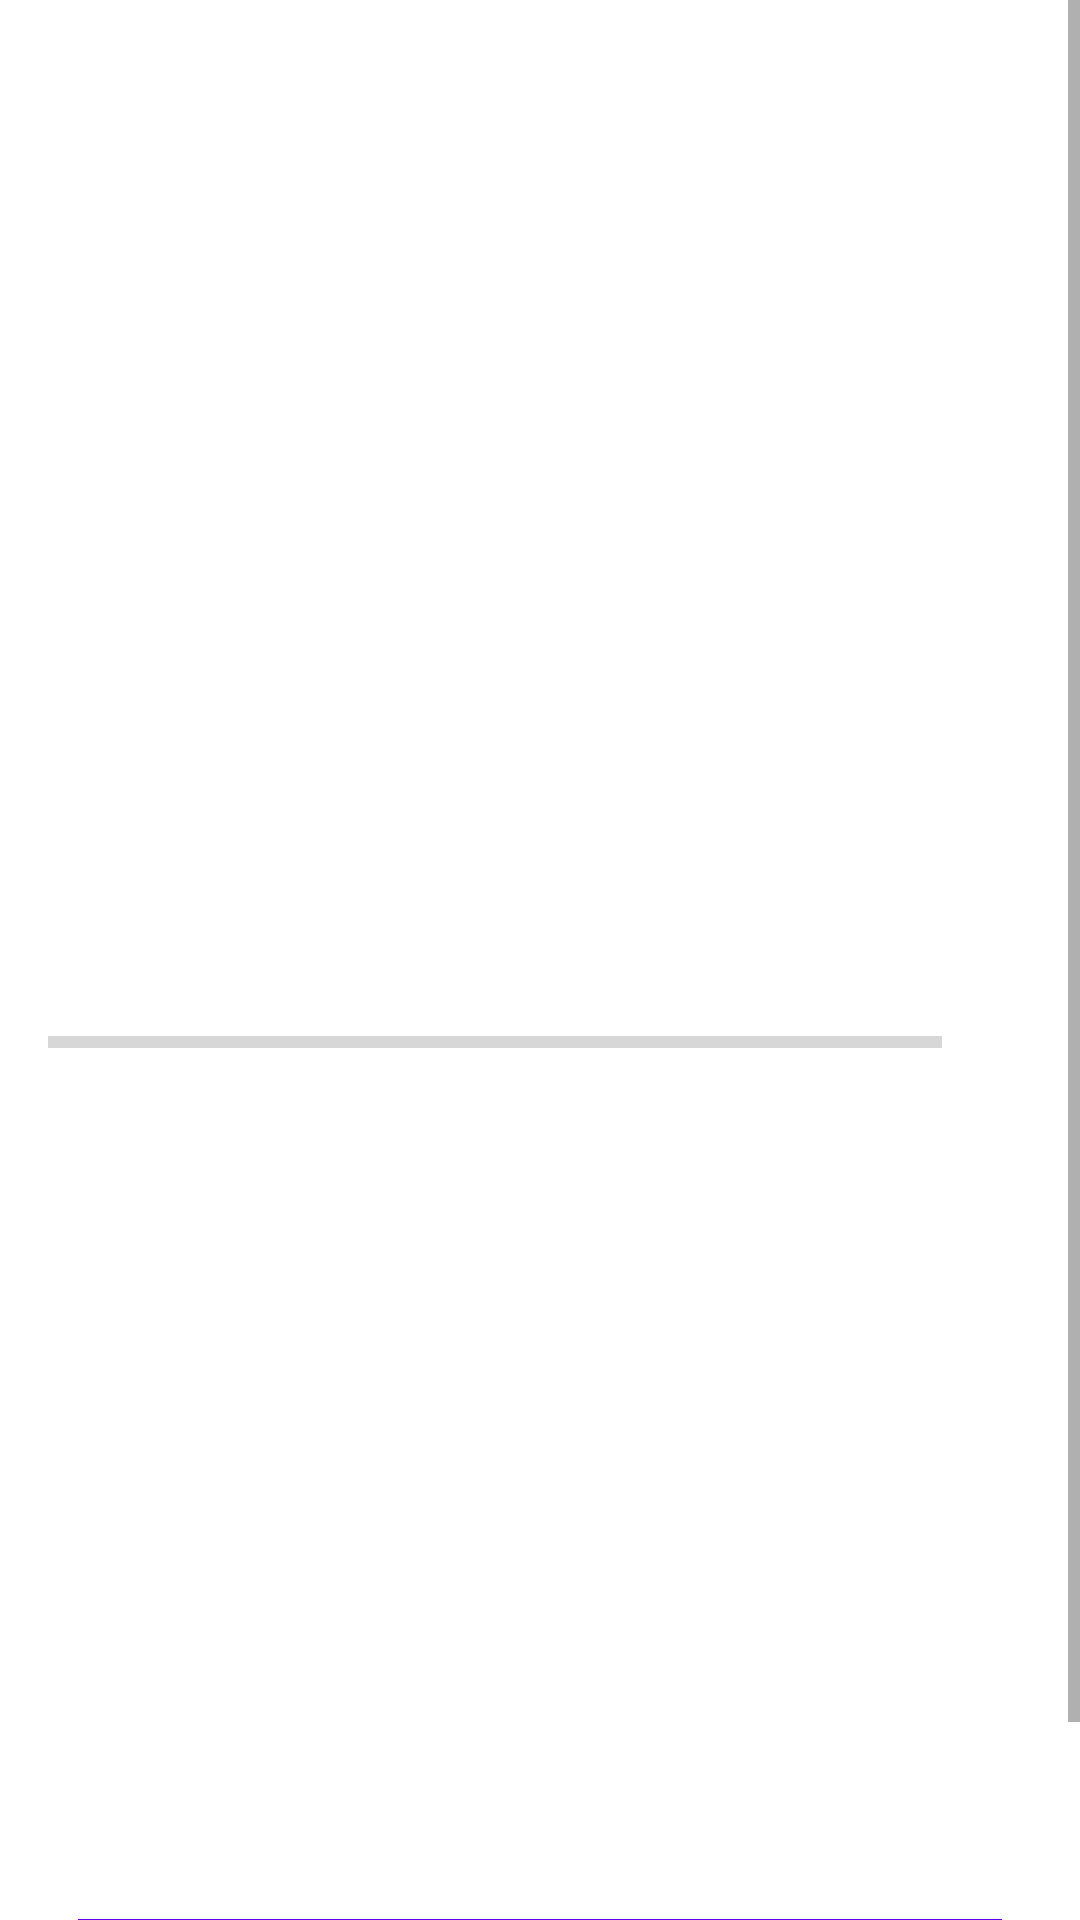

Here is an Android app screen rendered from its layout file. Give the layout XML and the strings, colors and styles it references.
<!-- AndroidManifest.xml: application theme Theme.QuizApp -->
<!-- res/layout/activity_quiz_questions.xml -->
<?xml version="1.0" encoding="utf-8"?>
<ScrollView xmlns:android="http://schemas.android.com/apk/res/android"
    xmlns:app="http://schemas.android.com/apk/res-auto"
    xmlns:tools="http://schemas.android.com/tools"
    android:layout_width="match_parent"
    android:layout_height="match_parent"
    android:fillViewport="true"
    tools:context=".QuizQuestionsActivity">

    <LinearLayout
        android:orientation="vertical"
        android:gravity="center"
        android:padding="16dp"
        android:layout_width="match_parent"
        android:layout_height="wrap_content">
        
        
        <TextView
            android:layout_marginTop="30dp"
            android:id="@+id/tv_question"
            android:layout_width="match_parent"
            android:layout_height="wrap_content"
            android:gravity="center"
            android:textSize="24sp"
            android:textColor="@color/wi"
            tools:text = "What country does this flag belong to?"
            />

        <ImageView
            android:id="@+id/image"
            android:layout_width="wrap_content"
            android:layout_height="212dp"
            android:layout_marginTop="16dp"
            android:contentDescription="@string/quizimage"
            tools:src="@drawable/nepal"/>
        <LinearLayout
            android:layout_width="match_parent"
            android:layout_height="wrap_content"
            android:orientation="horizontal"
            android:layout_marginTop="16dp"
            >
            <ProgressBar
                android:id="@+id/progressBar"
                android:layout_width="0dp"
                android:layout_height="wrap_content"
                style="?android:attr/progressBarStyleHorizontal"
                android:layout_weight="1"
                android:indeterminate="false"
                android:progress="0"
                android:max="5"
                android:minHeight="50dp"
                />
            <TextView
                android:id="@+id/tv_progress"
                android:layout_width="wrap_content"
                android:layout_height="wrap_content"
                android:gravity="center"
                android:padding="15dp"
                android:textSize="14sp"
                tools:text = "0/5"
                />
        </LinearLayout>
        
        <TextView
            android:id="@+id/tv_option1"
            android:layout_width="match_parent"
            android:layout_height="wrap_content"
            android:layout_marginTop="10dp"
            android:gravity="center"
            android:padding="15dp"
            android:background="@drawable/option_bg"
            android:textColor="@color/grey"
            android:textSize="18sp"
            tools:text = "Korea"/>
        <TextView
            android:id="@+id/tv_option2"
            android:layout_width="match_parent"
            android:layout_height="wrap_content"
            android:layout_marginTop="10dp"
            android:gravity="center"
            android:padding="15dp"
            android:background="@drawable/option_bg"
            android:textColor="@color/grey"
            android:textSize="18sp"
            tools:text = "Korea"/>
        <TextView
            android:id="@+id/tv_option3"
            android:layout_width="match_parent"
            android:layout_height="wrap_content"
            android:layout_marginTop="10dp"
            android:gravity="center"
            android:padding="15dp"
            android:background="@drawable/option_bg"
            android:textColor="@color/grey"
            android:textSize="18sp"
            tools:text = "Korea"/>
        <TextView
            android:id="@+id/tv_option4"
            android:layout_width="match_parent"
            android:layout_height="wrap_content"
            android:layout_marginTop="10dp"
            android:gravity="center"
            android:padding="15dp"
            android:background="@drawable/option_bg"
            android:textColor="@color/grey"
            android:textSize="18sp"
            tools:text = "Korea"/>
        <com.google.android.material.button.MaterialButton
            android:id="@+id/submit"
            android:layout_width="match_parent"
            android:layout_height="wrap_content"
            android:layout_margin="10dp"
            android:background="@color/purple_500"
            android:text="@string/submit"
            android:textSize="18sp"
            android:textStyle="bold"
            android:textColor="@color/white"
            />
    </LinearLayout>



</ScrollView>
<!-- resources referenced by this layout -->
<resources>
  <color name="grey">#7A8089</color>
  <color name="purple_500">#FF6200EE</color>
  <color name="white">#FFFFFFFF</color>
  <color name="wi">#363A43</color>
  <string name="quizimage">QuizImage</string>
  <string name="submit">Submit</string>
  <style name="Theme.QuizApp" parent="Theme.MaterialComponents.DayNight.NoActionBar">
          
          <item name="colorPrimary">@color/purple_500</item>
          <item name="colorPrimaryVariant">@color/purple_700</item>
          <item name="colorOnPrimary">@color/white</item>
          
          <item name="colorSecondary">@color/teal_200</item>
          <item name="colorSecondaryVariant">@color/teal_700</item>
          <item name="colorOnSecondary">@color/black</item>
          
          <item name="android:statusBarColor">?attr/colorPrimaryVariant</item>
          
          
          <item name="android:windowFullscreen">true</item>
      </style>
  <color name="purple_700">#FF3700B3</color>
  <color name="teal_200">#FF03DAC5</color>
  <color name="teal_700">#FF018786</color>
  <color name="black">#FF000000</color>
</resources>
